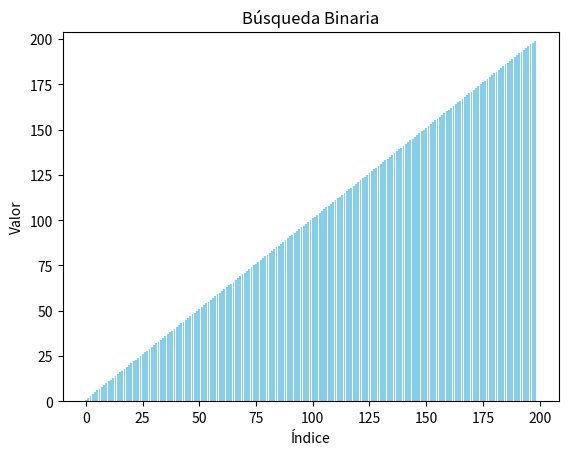

This chart was generated by the following Python code:
"""
Comparación visual entre búsqueda lineal y binaria
"""

import matplotlib.pyplot as plt
import matplotlib.animation as animation
import numpy as np

# Datos base
lista = list(range(1, 200))  # Lista del 1 al 20
objetivo = 144

# Cambiar a 'lineal' o 'binaria'
modo = 'binaria'

# Preparar la figura
fig, ax = plt.subplots()
rects = ax.bar(range(len(lista)), lista, color='skyblue')
titulo = ax.set_title("")

def actualizar_lineal(i):
    for j, bar in enumerate(rects):
        bar.set_color('skyblue')
    if i < len(lista):
        rects[i].set_color('orange')
        if lista[i] == objetivo:
            rects[i].set_color('green')
            titulo.set_text(f"Encontrado en índice {i}")
            ani.event_source.stop()
        else:
            titulo.set_text(f"Probando índice {i}")
    return rects

# Variables para búsqueda binaria
izq = 0
der = len(lista) - 1
pasos_binarios = []

# Preprocesar pasos para binaria
while izq <= der:
    medio = (izq + der) // 2
    pasos_binarios.append((izq, medio, der))
    if lista[medio] == objetivo:
        break
    elif lista[medio] < objetivo:
        izq = medio + 1
    else:
        der = medio - 1

def actualizar_binaria(i):
    if i >= len(pasos_binarios):
        ani.event_source.stop()
        return rects
    for bar in rects:
        bar.set_color('skyblue')
    izq, medio, der = pasos_binarios[i]
    for j in range(izq, der + 1):
        rects[j].set_color('orange')
    rects[medio].set_color('red')
    if lista[medio] == objetivo:
        rects[medio].set_color('green')
        titulo.set_text(f"Encontrado en índice {medio}")
        ani.event_source.stop()
    else:
        titulo.set_text(f"Buscando entre índices {izq} y {der}")
    return rects

# Elegir modo
if modo == 'lineal':
    ani = animation.FuncAnimation(fig, actualizar_lineal, frames=len(lista), interval=700, repeat=False)
    titulo.set_text("Búsqueda Lineal")
else:
    ani = animation.FuncAnimation(fig, actualizar_binaria, frames=len(pasos_binarios), interval=1000, repeat=False)
    titulo.set_text("Búsqueda Binaria")

plt.ylim(0, max(lista)+5)
plt.xlabel("Índice")
plt.ylabel("Valor")
plt.show()
